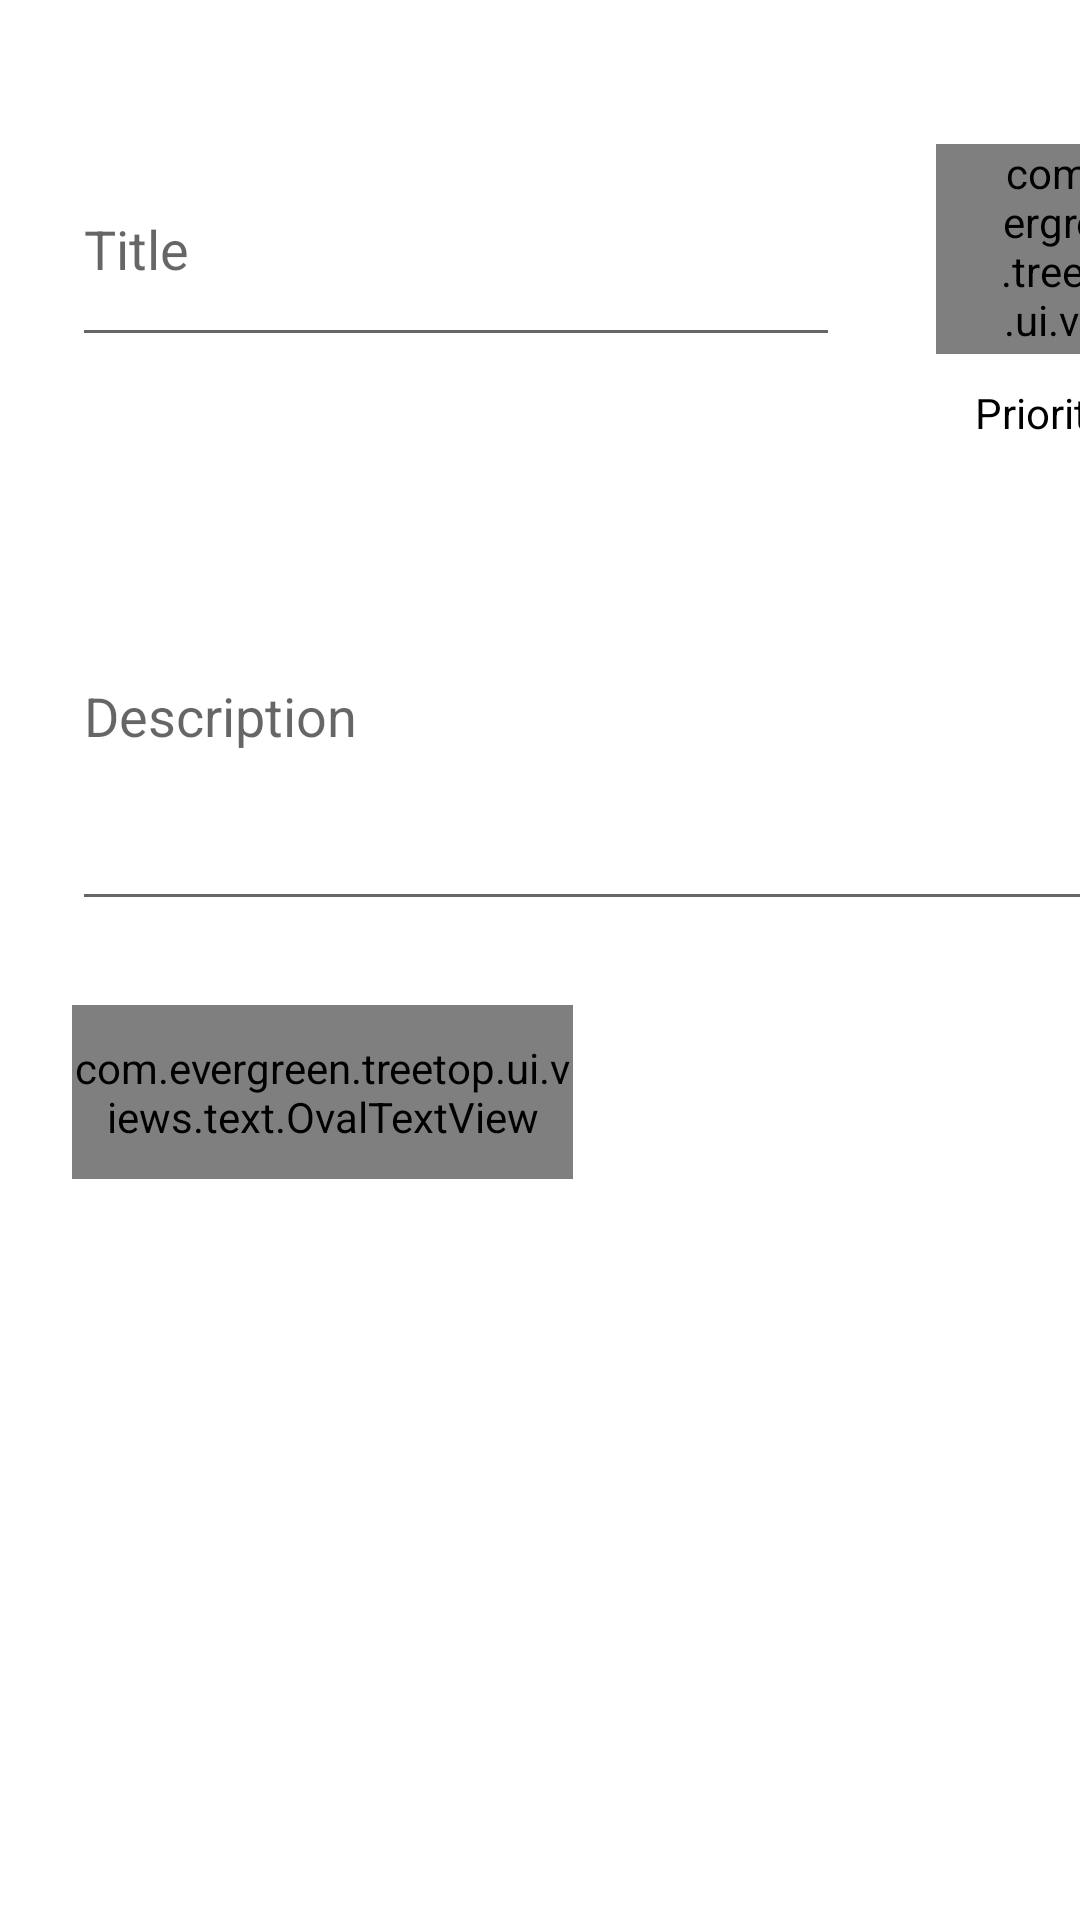

Reconstruct the res/layout file that produces this screen, plus the resources it refers to.
<!-- AndroidManifest.xml: application theme Theme.Treetop -->
<!-- res/layout/activity_goal_editor_tm.xml -->
<?xml version="1.0" encoding="utf-8"?>
<ScrollView  xmlns:android="http://schemas.android.com/apk/res/android"
    xmlns:app="http://schemas.android.com/apk/res-auto"
    xmlns:tools="http://schemas.android.com/tools"
    android:layout_width="match_parent"
    android:layout_height="match_parent"
    tools:context=".activities.goals.TM_GoalEditorActivity">

    <FrameLayout
        android:layout_width="match_parent"
        android:layout_height="wrap_content">

        <androidx.constraintlayout.widget.ConstraintLayout
            android:id="@+id/tm_goal_editor_constr_form"
            android:layout_width="match_parent"
            android:layout_height="match_parent">

            <EditText
                android:id="@+id/tm_goal_editor_edit_title"
                android:layout_width="256dp"
                android:layout_height="75dp"
                android:layout_marginStart="24dp"
                android:layout_marginTop="44dp"
                android:ems="10"
                android:hint="Title"
                android:inputType="text"
                app:layout_constraintStart_toStartOf="parent"
                app:layout_constraintTop_toTopOf="parent" />


            <com.evergreen.treetop.ui.views.spinner.EllipseSpinner
                android:id="@+id/tm_goal_editor_spin_priority"
                android:layout_width="70dp"
                android:layout_height="70dp"
                android:layout_marginStart="32dp"
                android:layout_marginTop="4dp"
                android:paddingStart="21.5dp"
                app:layout_constraintStart_toEndOf="@+id/tm_goal_editor_edit_title"
                app:layout_constraintTop_toTopOf="@+id/tm_goal_editor_edit_title" />

            <com.evergreen.treetop.ui.views.text.OvalTextView
                android:id="@+id/tm_goal_editor_text_unit"
                android:layout_width="167dp"
                android:layout_height="58dp"
                android:layout_marginStart="24dp"
                android:layout_marginTop="28dp"
                android:hint="Unit"
                app:layout_constraintStart_toStartOf="parent"
                app:layout_constraintTop_toBottomOf="@+id/tm_goal_editor_edit_description" />

            <TextView
                android:id="@+id/tm_goal_editor_text_priority_label"
                android:layout_width="70dp"
                android:layout_height="wrap_content"
                android:layout_marginStart="0dp"
                android:layout_marginTop="10dp"
                android:text="Priority"
                android:gravity="center"
                app:layout_constraintEnd_toEndOf="@+id/tm_goal_editor_spin_priority"
                app:layout_constraintTop_toBottomOf="@+id/tm_goal_editor_spin_priority" />


            <EditText
                android:id="@+id/tm_goal_editor_edit_description"
                android:layout_width="362dp"
                android:layout_height="140dp"
                android:layout_marginTop="48dp"
                android:ems="10"
                android:hint="Description"
                android:inputType="textMultiLine"
                app:layout_constraintStart_toStartOf="@+id/tm_goal_editor_edit_title"
                app:layout_constraintTop_toBottomOf="@+id/tm_goal_editor_edit_title" />


        </androidx.constraintlayout.widget.ConstraintLayout>

        
        <include layout="@layout/loading_overlay" />

    </FrameLayout>
</ScrollView>
<!-- res/layout/loading_overlay.xml (included above) -->
<?xml version="1.0" encoding="utf-8"?>
<FrameLayout
    xmlns:android="http://schemas.android.com/apk/res/android"
    android:id="@+id/loading_overlay"
    android:layout_width="match_parent"
    android:layout_height="match_parent"
    android:alpha="0.4"
    android:animateLayoutChanges="true"
    android:background="@android:color/black"
    android:clickable="true"
    android:visibility="gone">

    <ProgressBar
        style="?android:attr/progressBarStyleLarge"
        android:layout_width="wrap_content"
        android:layout_height="wrap_content"
        android:layout_gravity="center"
        android:indeterminate="true"/>

</FrameLayout>
<!-- resources referenced by this layout -->
<resources>
  <style name="Theme.Treetop" parent="Theme.MaterialComponents.Light.DarkActionBar">
          
          <item name="colorPrimary">@color/green</item>
          <item name="colorPrimaryVariant">@color/green_dark</item>
          <item name="colorOnPrimary">@color/white</item>
          
          <item name="colorSecondary">@color/green_light</item>
          <item name="colorSecondaryVariant">@color/teal_700</item>
          <item name="colorOnSecondary">@color/black</item>
          
          <item name="android:statusBarColor" tools:targetApi="l">?attr/colorPrimaryVariant</item>
          
          <item name="android:textColor">@color/black</item>
          <item name="switchStyle">@style/Widget.Treetop.Custom.Switch</item>
      </style>
  <color name="green">#008000</color>
  <color name="green_dark">#226102</color>
  <color name="white">#FFFFFFFF</color>
  <color name="green_light">#01934a</color>
  <color name="teal_700">#FF018786</color>
  <color name="black">#FF000000</color>
  <style name="Widget.Treetop.Custom.Switch" parent="Widget.MaterialComponents.CompoundButton.Switch">
          <item name="materialThemeOverlay">@style/ThemeOverlay.Treetop.Switch</item>
      </style>
  <style name="ThemeOverlay.Treetop.Switch" parent="">
          <item name="colorSecondary">@color/switch_thumb_enabled</item>
      </style>
  <color name="switch_thumb_enabled">#28C040</color>
</resources>
